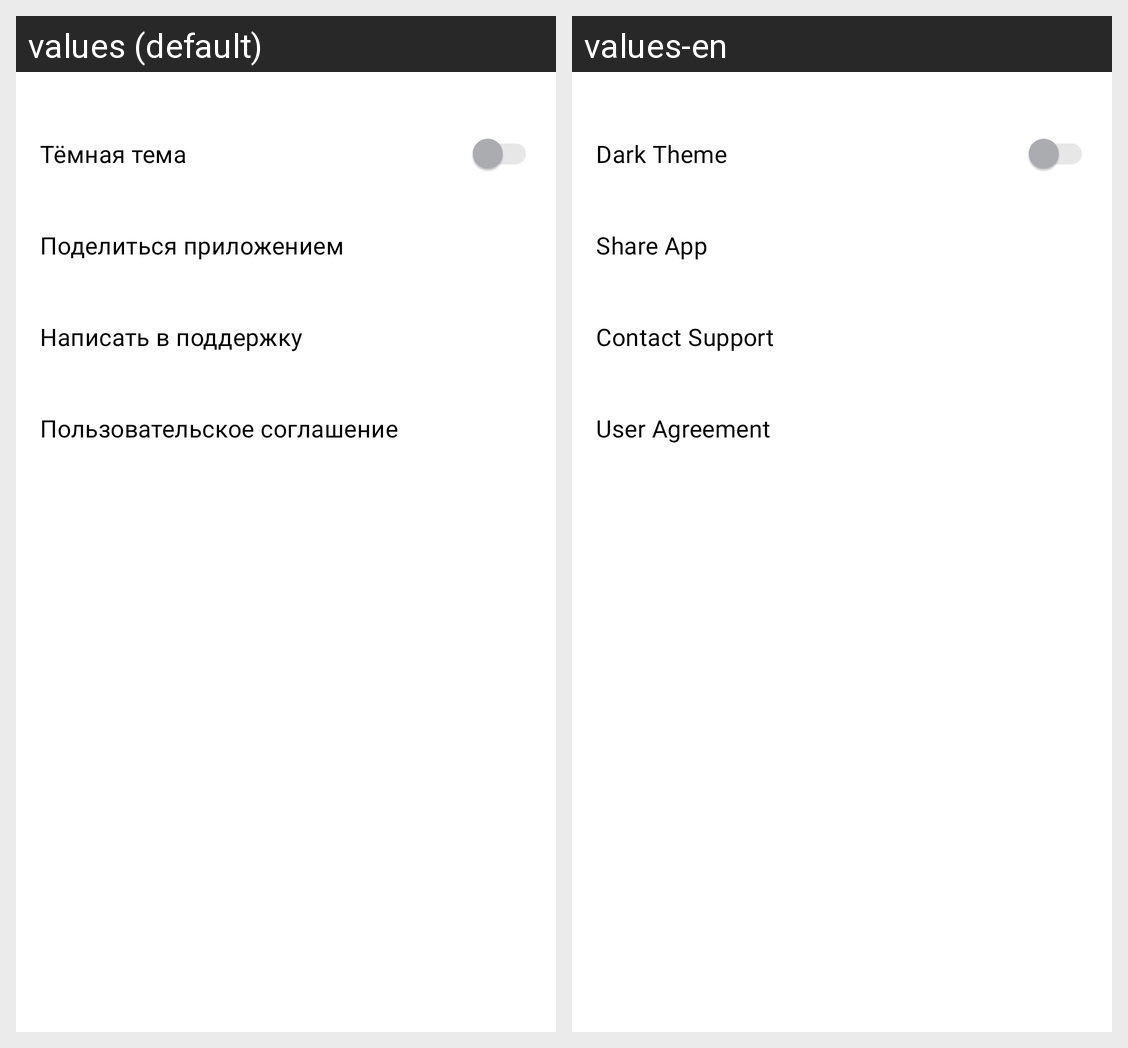

The same Android screen rendered under two of its app's locales, left to right. List the strings drawn on it with the default value and each locale's translation.
Android screen res/layout/activity_settings.xml rendered under 2 locales, left to right: values (default), values-en. Device: Nexus 5 (rendered at 1080×1920; each locale shown at half size, 540×960, under a caption strip naming it); theme PlaylistMaker.
Strings drawn on this screen, with the default value and each locale's value (text and hints the layout hard-codes, and strings that could not be matched under every locale, appear in the picture but are not listed):

btn_dark_theme
  values: Тёмная тема
  values-en: Dark Theme

btn_share_app
  values: Поделиться приложением
  values-en: Share App

btn_support
  values: Написать в поддержку
  values-en: Contact Support

btn_user_agreement
  values: Пользовательское соглашение
  values-en: User Agreement
